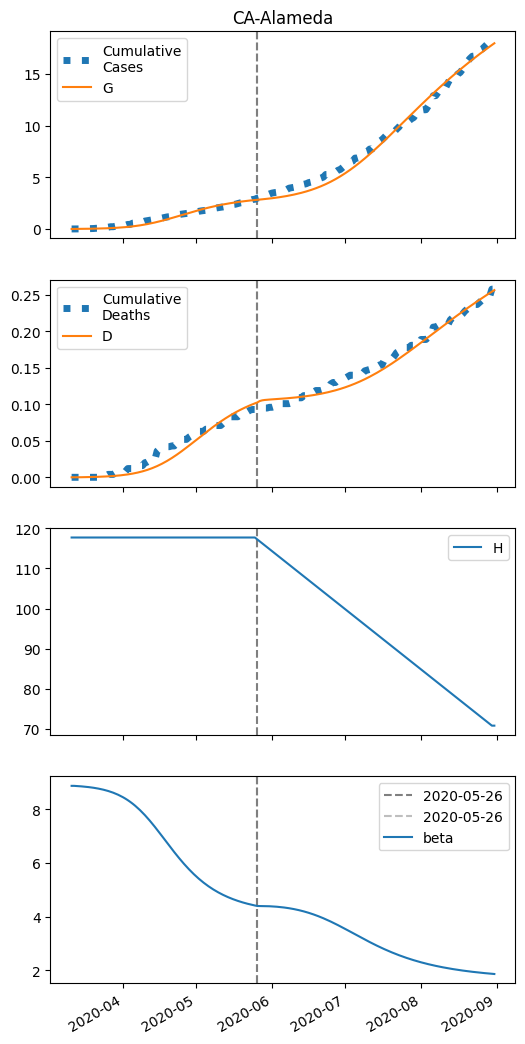

Values plotted in this chart, from the file beside it:
series, 2020-03-11, 2020-03-12, 2020-03-13, 2020-03-14, 2020-03-15, 2020-03-16, 2020-03-17, 2020-03-18, 2020-03-19, 2020-03-20, 2020-03-21, 2020-03-22, 2020-03-23, 2020-03-24, 2020-03-25, 2020-03-26, 2020-03-27, 2020-03-28, 2020-03-29, 2020-03-30, 2020-03-31, 2020-04-01, 2020-04-02
S, 65764, 65762, 65760, 65758, 65755, 65752, 65749, 65746, 65741, 65737, 65731, 65726, 65719, 65711, 65703, 65694, 65683, 65671, 65658, 65643, 65627, 65608, 65588
I, 5.0, 5.663, 6.414, 7.261, 8.219, 9.301, 10.52, 11.9, 13.45, 15.19, 17.15, 19.36, 21.83, 24.59, 27.69, 31.15, 34.99, 39.27, 44.02, 49.26, 55.04, 61.39, 68.33
IH, 0.0, 0.5575, 0.8874, 1.123, 1.325, 1.525, 1.737, 1.971, 2.231, 2.524, 2.852, 3.222, 3.637, 4.104, 4.626, 5.211, 5.865, 6.595, 7.407, 8.308, 9.307, 10.41, 11.62
IN, 0.5264, 1.023, 1.562, 2.15, 2.794, 3.502, 4.285, 5.152, 6.116, 7.188, 8.384, 9.72, 11.21, 12.88, 14.75, 16.84, 19.17, 21.78, 24.69, 27.94, 31.56, 35.58, 40.05
D, 0.01, 0.01, 0.03279, 0.06908, 0.115, 0.1692, 0.2315, 0.3025, 0.3831, 0.4743, 0.5775, 0.6941, 0.8259, 0.9746, 1.142, 1.332, 1.545, 1.784, 2.054, 2.357, 2.697, 3.077, 3.503
R, 0.0, 0.02952, 0.3656, 0.897, 1.579, 2.398, 3.357, 4.466, 5.74, 7.198, 8.863, 10.76, 12.92, 15.36, 18.14, 21.28, 24.83, 28.83, 33.35, 38.44, 44.16, 50.59, 57.79
G, 5.0, 6.747, 8.725, 10.96, 13.5, 16.36, 19.59, 23.25, 27.38, 32.04, 37.29, 43.21, 49.88, 57.38, 65.81, 75.27, 85.87, 97.73, 111, 125.8, 142.2, 160.5, 180.8
H, 117722, 117722, 117722, 117722, 117722, 117722, 117722, 117722, 117722, 117722, 117722, 117722, 117722, 117722, 117722, 117722, 117722, 117722, 117722, 117722, 117722, 117722, 117722
beta, 8.881, 8.881, 8.876, 8.869, 8.862, 8.854, 8.845, 8.834, 8.822, 8.809, 8.794, 8.778, 8.759, 8.738, 8.715, 8.688, 8.659, 8.627, 8.591, 8.551, 8.506, 8.458, 8.404
